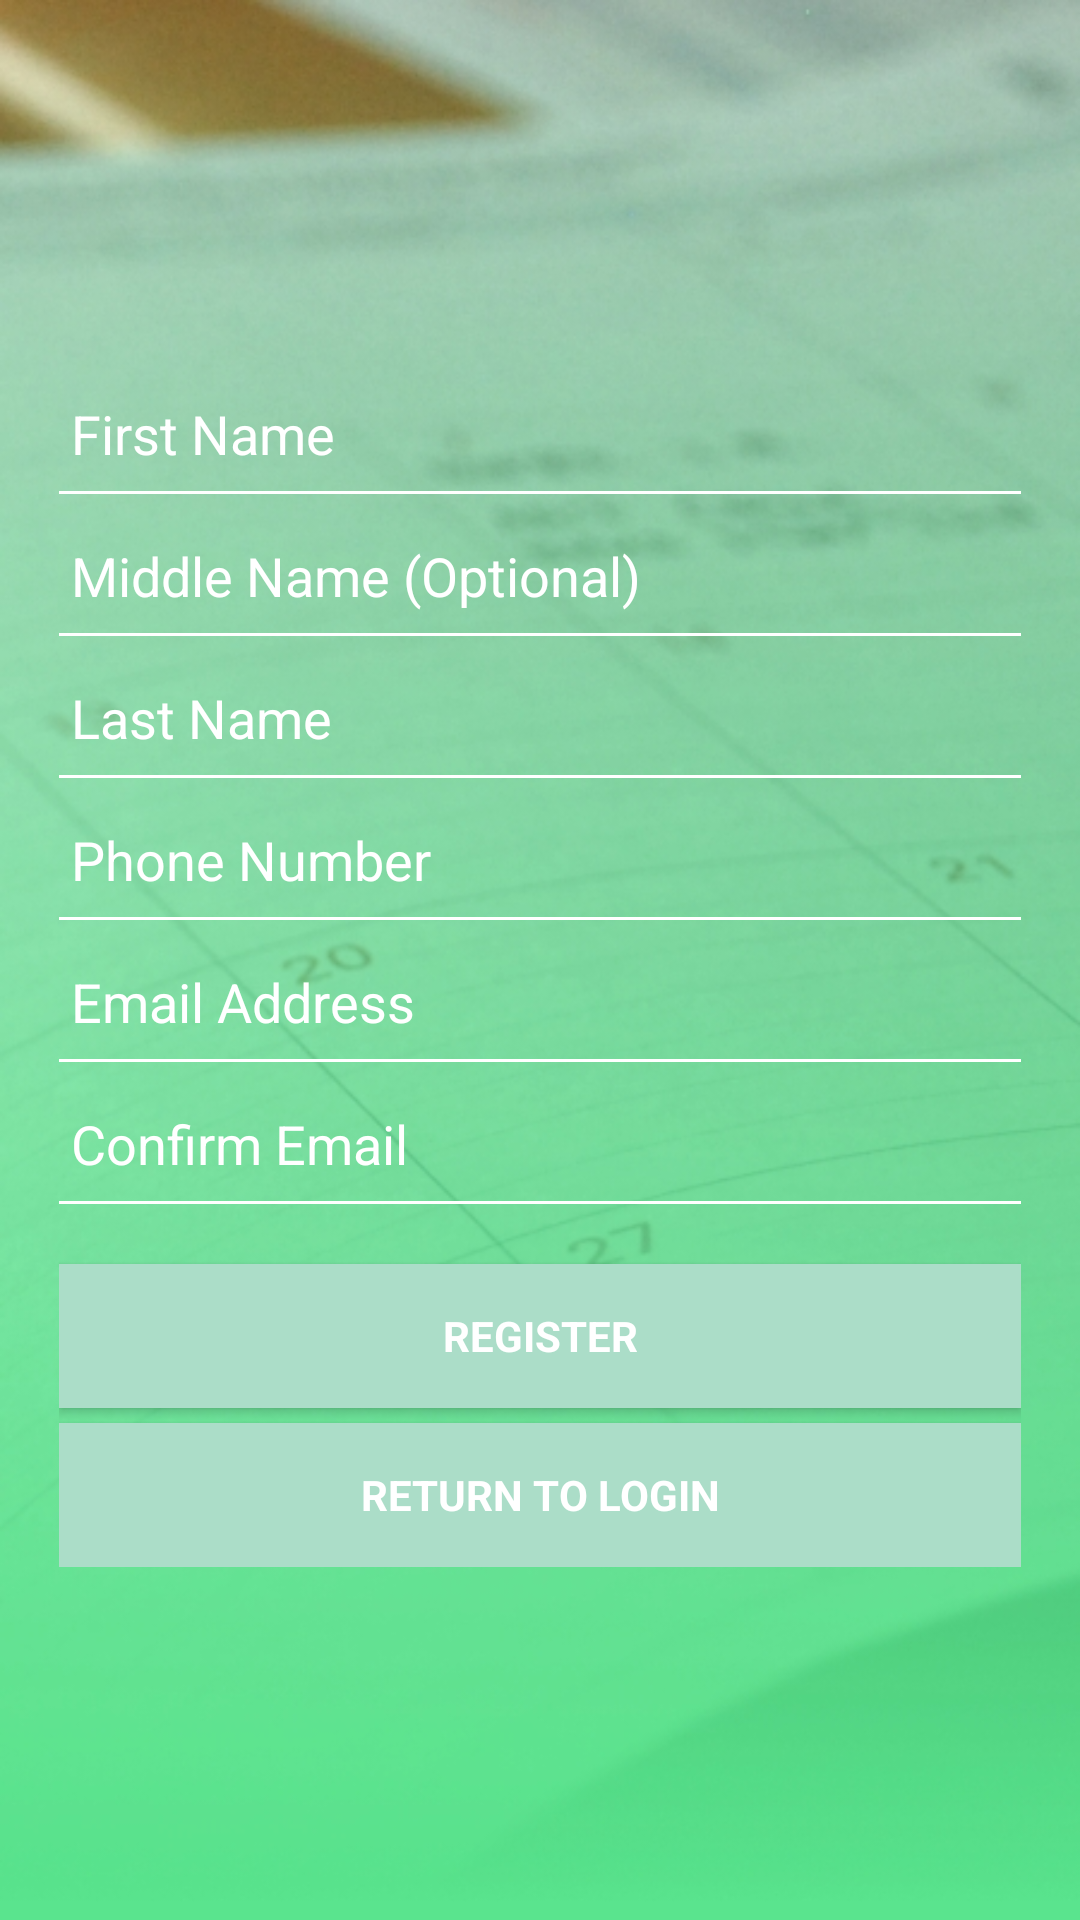

Android layout source for this screen:
<!-- AndroidManifest.xml: application theme AppTheme -->
<!-- res/layout/activity_register.xml -->
<?xml version="1.0" encoding="utf-8"?>
<RelativeLayout xmlns:android="http://schemas.android.com/apk/res/android"
    xmlns:tools="http://schemas.android.com/tools"
    android:id="@+id/activity_register"
    android:layout_width="match_parent"
    android:layout_height="match_parent"
    android:paddingBottom="@dimen/activity_vertical_margin"
    android:paddingLeft="@dimen/activity_horizontal_margin"
    android:paddingRight="@dimen/activity_horizontal_margin"
    android:paddingTop="@dimen/activity_vertical_margin"
    tools:context="example.quicksheets.AddForms.Register"
    android:background="@drawable/splash">

    <LinearLayout
        android:id="@+id/l1"
        android:layout_width="match_parent"
        android:layout_height="match_parent"
        android:gravity="center_vertical|center_horizontal">


        <ScrollView android:id="@+id/register_form"
            android:layout_width="match_parent"
            android:layout_height="wrap_content"
            android:layout_marginLeft="20dp"
            android:layout_marginRight="20dp"
            android:layout_marginBottom="0dp">

            <LinearLayout
                android:layout_width="match_parent"
                android:layout_height="wrap_content"
                android:orientation="vertical">

                <EditText
                    android:id="@+id/txtFirst"
                    android:layout_width="match_parent"
                    android:layout_height="wrap_content"
                    android:hint="@string/prompt_first"
                    android:maxLines="1"
                    android:textColorHint="#ffffffff"
                    android:textColor="#ffffffff"
                    android:layout_marginTop="5dp"
                    android:backgroundTint="@android:color/transparent"
                    android:inputType="text" />

                <TextView
                    android:layout_width="match_parent"
                    android:layout_height="1dp"
                    android:background="#ffffff"
                    android:id="@+id/textView" />

                <EditText
                    android:id="@+id/txtMiddle"
                    android:layout_width="match_parent"
                    android:layout_height="wrap_content"
                    android:hint="@string/prompt_middle"
                    android:maxLines="1"
                    android:textColorHint="#ffffffff"
                    android:textColor="#ffffffff"
                    android:layout_marginTop="5dp"
                    android:backgroundTint="@android:color/transparent"
                    android:inputType="text" />

                <TextView
                    android:layout_width="match_parent"
                    android:layout_height="1dp"
                    android:background="#ffffff"
                    android:id="@+id/textView2" />

                <EditText
                    android:id="@+id/txtLast"
                    android:layout_width="match_parent"
                    android:layout_height="wrap_content"
                    android:hint="@string/prompt_last"
                    android:inputType="text"
                    android:maxLines="1"
                    android:textColorHint="#ffffffff"
                    android:textColor="#ffffffff"
                    android:layout_marginTop="5dp"
                    android:backgroundTint="@android:color/transparent" />

                <TextView
                    android:layout_width="match_parent"
                    android:layout_height="1dp"
                    android:background="#ffffff"
                    android:id="@+id/textView3" />

                <EditText
                    android:layout_width="match_parent"
                    android:layout_height="wrap_content"
                    android:inputType="phone"
                    android:ems="10"
                    android:id="@+id/txtPhone"
                    android:hint="@string/prompt_number"
                    android:maxLines="1"
                    android:textColorHint="#ffffffff"
                    android:textColor="#ffffffff"
                    android:layout_marginTop="5dp"
                    android:backgroundTint="@android:color/transparent"/>

                <TextView
                    android:layout_width="match_parent"
                    android:layout_height="1dp"
                    android:background="#ffffff"
                    android:id="@+id/textView7" />

                <EditText
                    android:id="@+id/txtEmail"
                    android:layout_width="match_parent"
                    android:layout_height="wrap_content"
                    android:hint="@string/prompt_email"
                    android:inputType="textEmailAddress"
                    android:maxLines="1"
                    android:textColorHint="#ffffffff"
                    android:textColor="#ffffffff"
                    android:layout_marginTop="5dp"
                    android:backgroundTint="@android:color/transparent" />

                <TextView
                    android:layout_width="fill_parent"
                    android:layout_height="1dp"
                    android:background="#ffffff" />


                <EditText
                    android:id="@+id/txtReEmail"
                    android:layout_width="match_parent"
                    android:layout_height="wrap_content"
                    android:hint="@string/prompt_reEmail"
                    android:imeActionLabel="@string/action_sign_in"
                    android:imeOptions="actionUnspecified"
                    android:inputType="textEmailAddress"
                    android:maxLines="1"
                    android:textColorHint="#ffffffff"
                    android:textColor="#ffffffff"
                    android:layout_marginTop="5dp"
                    android:backgroundTint="@android:color/transparent" />

                <TextView
                    android:layout_width="match_parent"
                    android:layout_height="1dp"
                    android:background="#ffffff"
                    android:id="@+id/textView6" />

                <Button
                    android:id="@+id/btnRegister" style="?android:textAppearanceSmall"
                    android:layout_width="match_parent"
                    android:layout_height="wrap_content"
                    android:layout_marginTop="20dp"
                    android:text="@string/action_register"
                    android:textStyle="bold"
                    android:textColor="#ffffffff"
                    android:background="#ABDDC8"
                    android:layout_weight="1" />
                <Button
                    android:id="@+id/btnReturn" style="?android:textAppearanceSmall"
                    android:layout_width="match_parent"
                    android:layout_height="wrap_content"
                    android:layout_marginTop="5dp"
                    android:text="@string/action_returnLogin"
                    android:textStyle="bold"
                    android:textColor="#ffffffff"
                    android:background="#ABDDC8"
                    android:layout_weight="1" />
            </LinearLayout>
        </ScrollView>
    </LinearLayout>
</RelativeLayout>
<!-- resources referenced by this layout -->
<resources>
  <!-- drawable splash: png bitmap (drawable, 340847 bytes) -->
  <string name="action_register">Register</string>
  <string name="action_returnLogin">Return to Login</string>
  <string name="action_sign_in">Login</string>
  <string name="prompt_email">Email Address</string>
  <string name="prompt_first">First Name</string>
  <string name="prompt_last">Last Name</string>
  <string name="prompt_middle">Middle Name (Optional)</string>
  <string name="prompt_number">Phone Number</string>
  <string name="prompt_reEmail">Confirm Email</string>
  <style name="AppTheme" parent="Theme.AppCompat.Light.DarkActionBar">
          
          <item name="colorPrimary">@color/colorPrimary</item>
          <item name="colorPrimaryDark">@color/colorPrimaryDark</item>
          <item name="colorAccent">@color/colorAccent</item>
          <item name="android:actionOverflowButtonStyle">@style/MyActionButtonOverflow</item>
      </style>
  <color name="colorPrimary">#3f51b5</color>
  <color name="colorPrimaryDark">#303f9f</color>
  <color name="colorAccent">#ff4081</color>
  <style name="MyActionButtonOverflow" parent="android:style/Widget.Holo.Light.ActionButton.Overflow">
          <item name="android:src">@drawable/ic_menu_sort_by_size</item>
          <item name="android:background">?android:attr/actionBarItemBackground</item>
          <item name="android:contentDescription">"Lala"</item>
      </style>
</resources>
